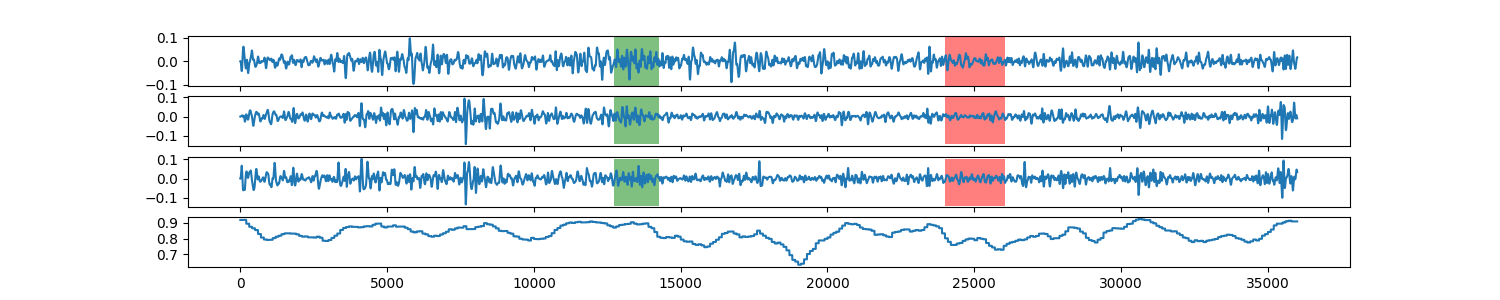

The table this chart was drawn from, first rows:
0, 0.916754391893
1, 0.9168
2, 0.9168
3, 0.9168
4, 0.9168
5, 0.9168
6, 0.9168
7, 0.9168
8, 0.9168
9, 0.9168
10, 0.9168
11, 0.9168
12, 0.9168
13, 0.9168
14, 0.9168
15, 0.9168
16, 0.9168
17, 0.9168
18, 0.9168
19, 0.9168
20, 0.9168
21, 0.9168
22, 0.9168
23, 0.9168
24, 0.9168
25, 0.9168
26, 0.9168
27, 0.9168
28, 0.9168
29, 0.9168
30, 0.9168
31, 0.9168
32, 0.9168
33, 0.9168
34, 0.9168
35, 0.9168
36, 0.9168
37, 0.9168
38, 0.9168
39, 0.9168
40, 0.9168
41, 0.9168
42, 0.9168
43, 0.9168
44, 0.9168
45, 0.9168
46, 0.9168
47, 0.9168
48, 0.9168
49, 0.9168
50, 0.9168
51, 0.9168
52, 0.9168
53, 0.9168
54, 0.9168
55, 0.9168
56, 0.9168
57, 0.9168
58, 0.9168
59, 0.9168
60, 0.9168
... 35,938 more rows
